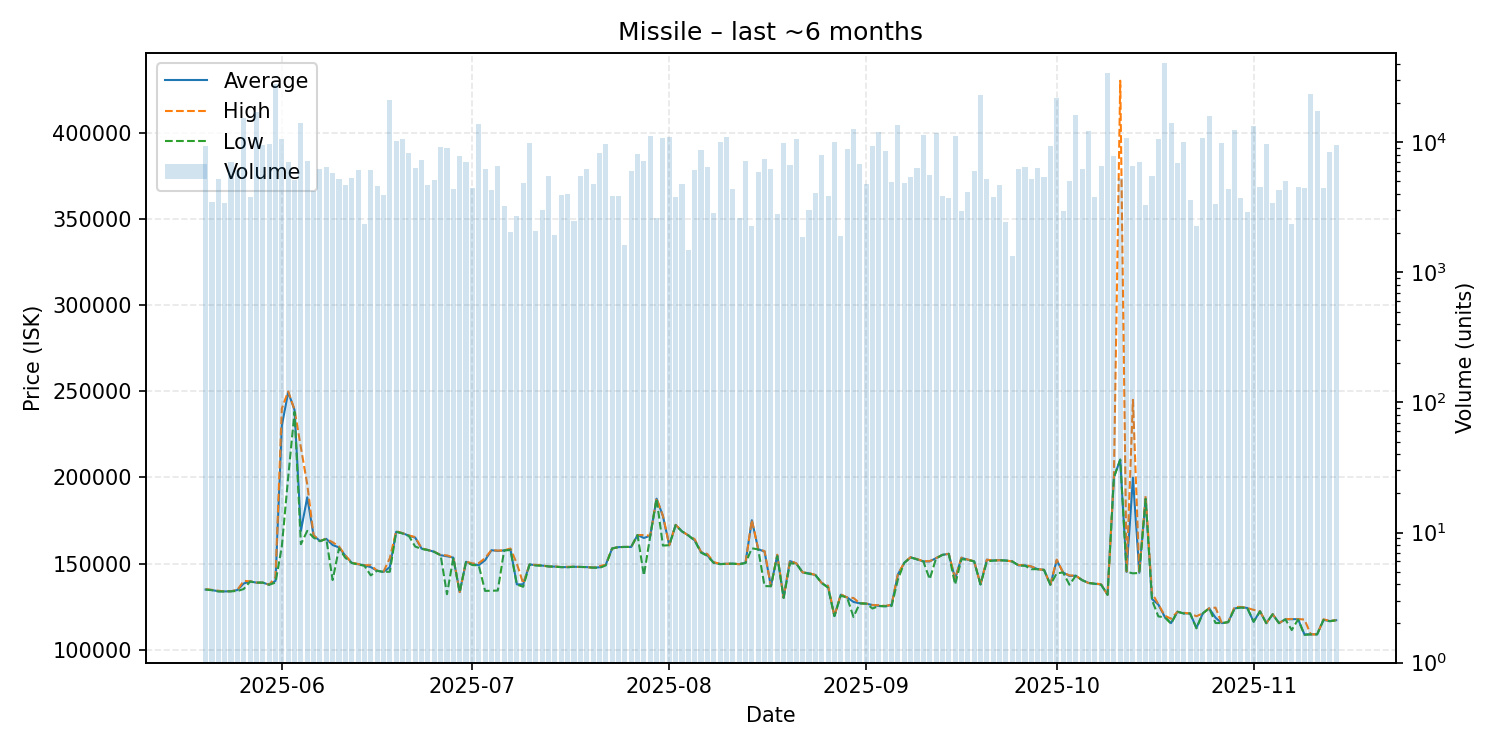

Source data for this figure (header and first rows):
date, average, highest, lowest, order_count, volume
2025-05-20, 135000, 135200, 135000, 28, 9321
2025-05-21, 134700, 134800, 134600, 34, 3494
2025-05-22, 134000, 134300, 133900, 62, 5197
2025-05-23, 133900, 133900, 133900, 31, 3407
2025-05-24, 134000, 134000, 134000, 52, 7111
2025-05-25, 134700, 134800, 134100, 46, 6081
2025-05-26, 138500, 140000, 135300, 69, 15293
2025-05-27, 139700, 139800, 139600, 41, 3785
2025-05-28, 139000, 139000, 139000, 62, 17206
2025-05-29, 139000, 139000, 139000, 68, 9491
2025-05-30, 137800, 137800, 137800, 49, 9655
2025-05-31, 140000, 142100, 139000, 42, 27890
2025-06-01, 230000, 240000, 160000, 78, 10513
2025-06-02, 249500, 249900, 200200, 46, 7098
2025-06-03, 239100, 239300, 238000, 40, 5100
2025-06-04, 169000, 217400, 161300, 59, 14098
2025-06-05, 188500, 196000, 169000, 51, 7146
2025-06-06, 166400, 166500, 165100, 47, 4240
2025-06-07, 163100, 163150, 163000, 78, 6235
2025-06-08, 164400, 164400, 164400, 53, 6425
2025-06-09, 160800, 162400, 140500, 54, 5781
2025-06-10, 159400, 160000, 158900, 49, 5231
2025-06-11, 154600, 154700, 153400, 38, 4686
2025-06-12, 150500, 150600, 150400, 58, 5344
2025-06-13, 149700, 149800, 149500, 47, 6158
2025-06-14, 149000, 149100, 148800, 53, 2336
2025-06-15, 148000, 149100, 143200, 61, 6141
2025-06-16, 145900, 145900, 145900, 40, 4586
2025-06-17, 145200, 145300, 145200, 68, 3959
2025-06-18, 148000, 153200, 145300, 57, 21077
2025-06-19, 168500, 168900, 168500, 42, 10295
2025-06-20, 167700, 167700, 167500, 67, 10644
2025-06-21, 166200, 166400, 166100, 47, 8332
2025-06-22, 165100, 165400, 159900, 48, 6382
2025-06-23, 158700, 159000, 158600, 45, 7251
2025-06-24, 157900, 157900, 157900, 50, 4718
2025-06-25, 156900, 156900, 156800, 60, 5153
2025-06-26, 154900, 155000, 154900, 44, 9266
2025-06-27, 154300, 154800, 132300, 55, 9094
2025-06-28, 153500, 153500, 153400, 50, 4408
2025-06-29, 133500, 133500, 133400, 46, 7887
2025-06-30, 151100, 151200, 151000, 56, 7086
2025-07-01, 149800, 150100, 149200, 49, 4439
2025-07-02, 149100, 150300, 149000, 43, 13744
2025-07-03, 152000, 153200, 134200, 45, 6254
2025-07-04, 157800, 157900, 134300, 43, 4280
2025-07-05, 157400, 157600, 134400, 53, 6546
2025-07-06, 157700, 157700, 157700, 49, 3263
2025-07-07, 158200, 158800, 157900, 34, 2041
2025-07-08, 138000, 150000, 137900, 33, 2707
2025-07-09, 138000, 138500, 136600, 37, 4859
2025-07-10, 149500, 149500, 149500, 46, 9886
2025-07-11, 149200, 149300, 148900, 30, 2090
2025-07-12, 148900, 148900, 148900, 44, 3031
2025-07-13, 148400, 148400, 148400, 38, 5487
2025-07-14, 148300, 148400, 148200, 34, 1933
2025-07-15, 148000, 148000, 148000, 36, 3952
2025-07-16, 148000, 148200, 147900, 39, 4002
2025-07-17, 148200, 148200, 148200, 37, 2489
2025-07-18, 148100, 148100, 148100, 22, 5512
... 119 more rows
